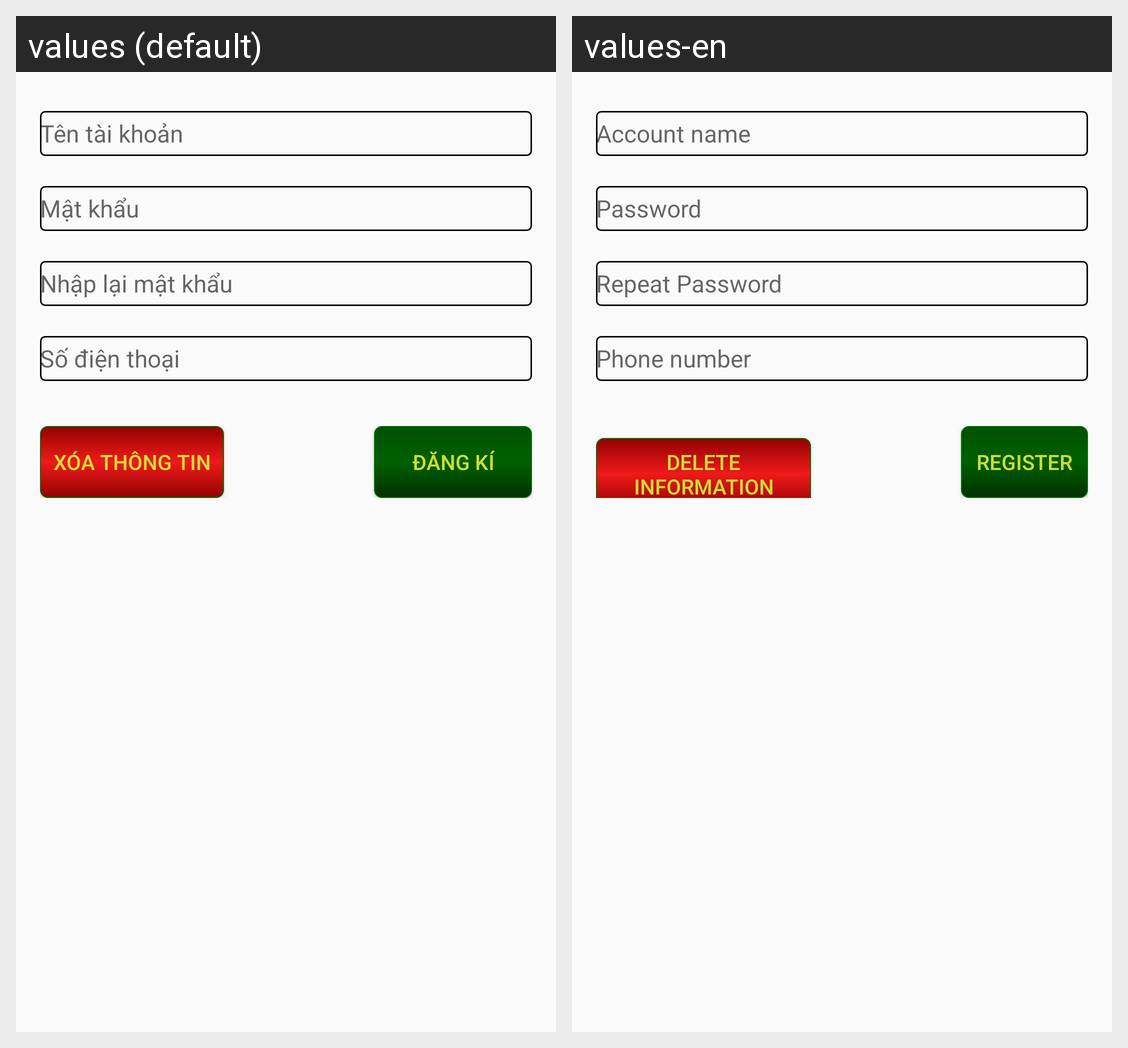

Translations of the strings shown on this Android screen, per locale in the grid:
Android screen res/layout/register_fragment.xml rendered under 2 locales, left to right: values (default), values-en. Device: Nexus 5 (rendered at 1080×1920; each locale shown at half size, 540×960, under a caption strip naming it); theme AppTheme2.
Strings drawn on this screen, with the default value and each locale's value (text and hints the layout hard-codes, and strings that could not be matched under every locale, appear in the picture but are not listed):

name_register
  values: Tên tài khoản
  values-en: Account name

pass_register
  values: Mật khẩu
  values-en: Password

repass_register
  values: Nhập lại mật khẩu
  values-en: Repeat Password

phone_register
  values: Số điện thoại
  values-en: Phone number

remove_register
  values: Xóa thông tin
  values-en: Delete information

register
  values: Đăng kí
  values-en: Register
